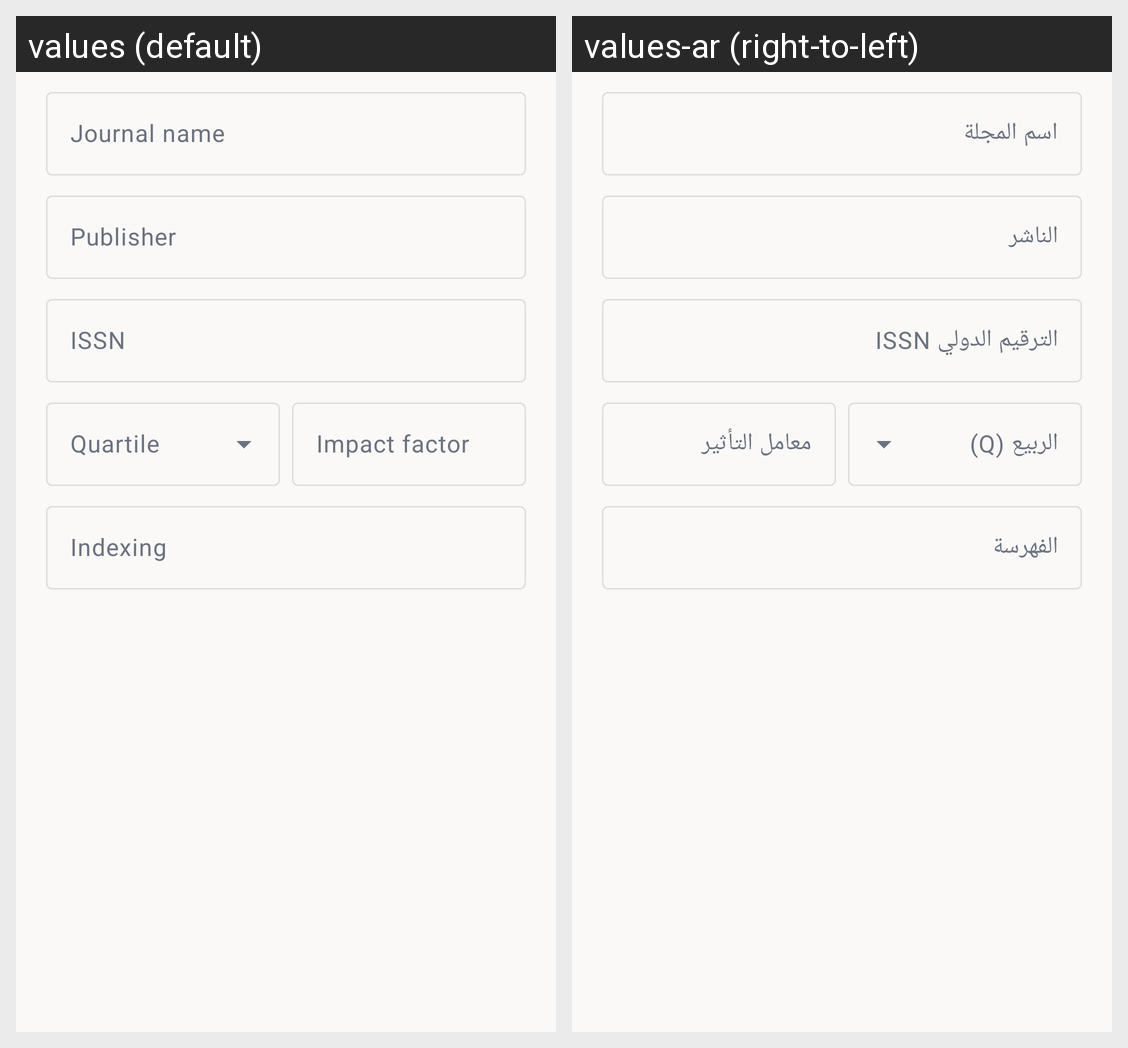

The Android screen above is rendered under two locales of the same app. Produce the string resources it draws, with the default and per-locale values.
Android screen res/layout/dialog_journal.xml rendered under 2 locales, left to right: values (default), values-ar (right-to-left). Device: Nexus 5 (rendered at 1080×1920; each locale shown at half size, 540×960, under a caption strip naming it); theme Theme.Mihakk.
Strings drawn on this screen, with the default value and each locale's value (text and hints the layout hard-codes, and strings that could not be matched under every locale, appear in the picture but are not listed):

j_name
  values: Journal name
  values-ar: اسم المجلة

j_publisher
  values: Publisher
  values-ar: الناشر

j_issn
  values: ISSN
  values-ar: الترقيم الدولي ISSN

j_quartile
  values: Quartile
  values-ar: الربيع (Q)

j_if
  values: Impact factor
  values-ar: معامل التأثير

j_indexing
  values: Indexing
  values-ar: الفهرسة
